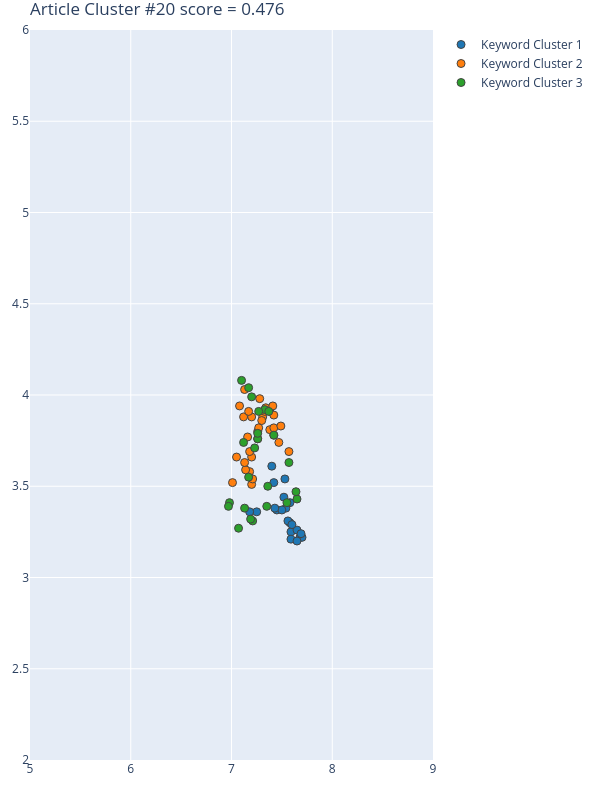

Data behind this chart, as committed beside it:
Group, score, NumPhrases, Key-phrases, NumDocs, DocIds, dimension, min_samples, min_cluster_size, x, y
1, 0.8541, 21, ['autonomous humanoid robot', 'classific…, 14, [107, 189, 267, 305, 315, 383, 396, 449,…, 35, 10, 21, [7.5900001526, 7.5799999237, 7.539999961…, [3.25, 3.2999999523, 3.3800001144, 3.440…
2, 0.7647, 32, ['building block level', 'building block…, 16, [107, 189, 267, 305, 315, 383, 396, 445,…, 35, 10, 21, [7.1999998093, 7.4200000763, 7.199999809…, [3.8800001144, 3.7799999714, 3.509999990…
3, -0.1922, 24, ['aesthetic rating', 'available data', '…, 13, [107, 189, 305, 315, 383, 396, 445, 449,…, 35, 10, 21, [7.6500000954, 7.3299999237, 7.260000228…, [3.4300000668, 3.9200000763, 3.759999990…
